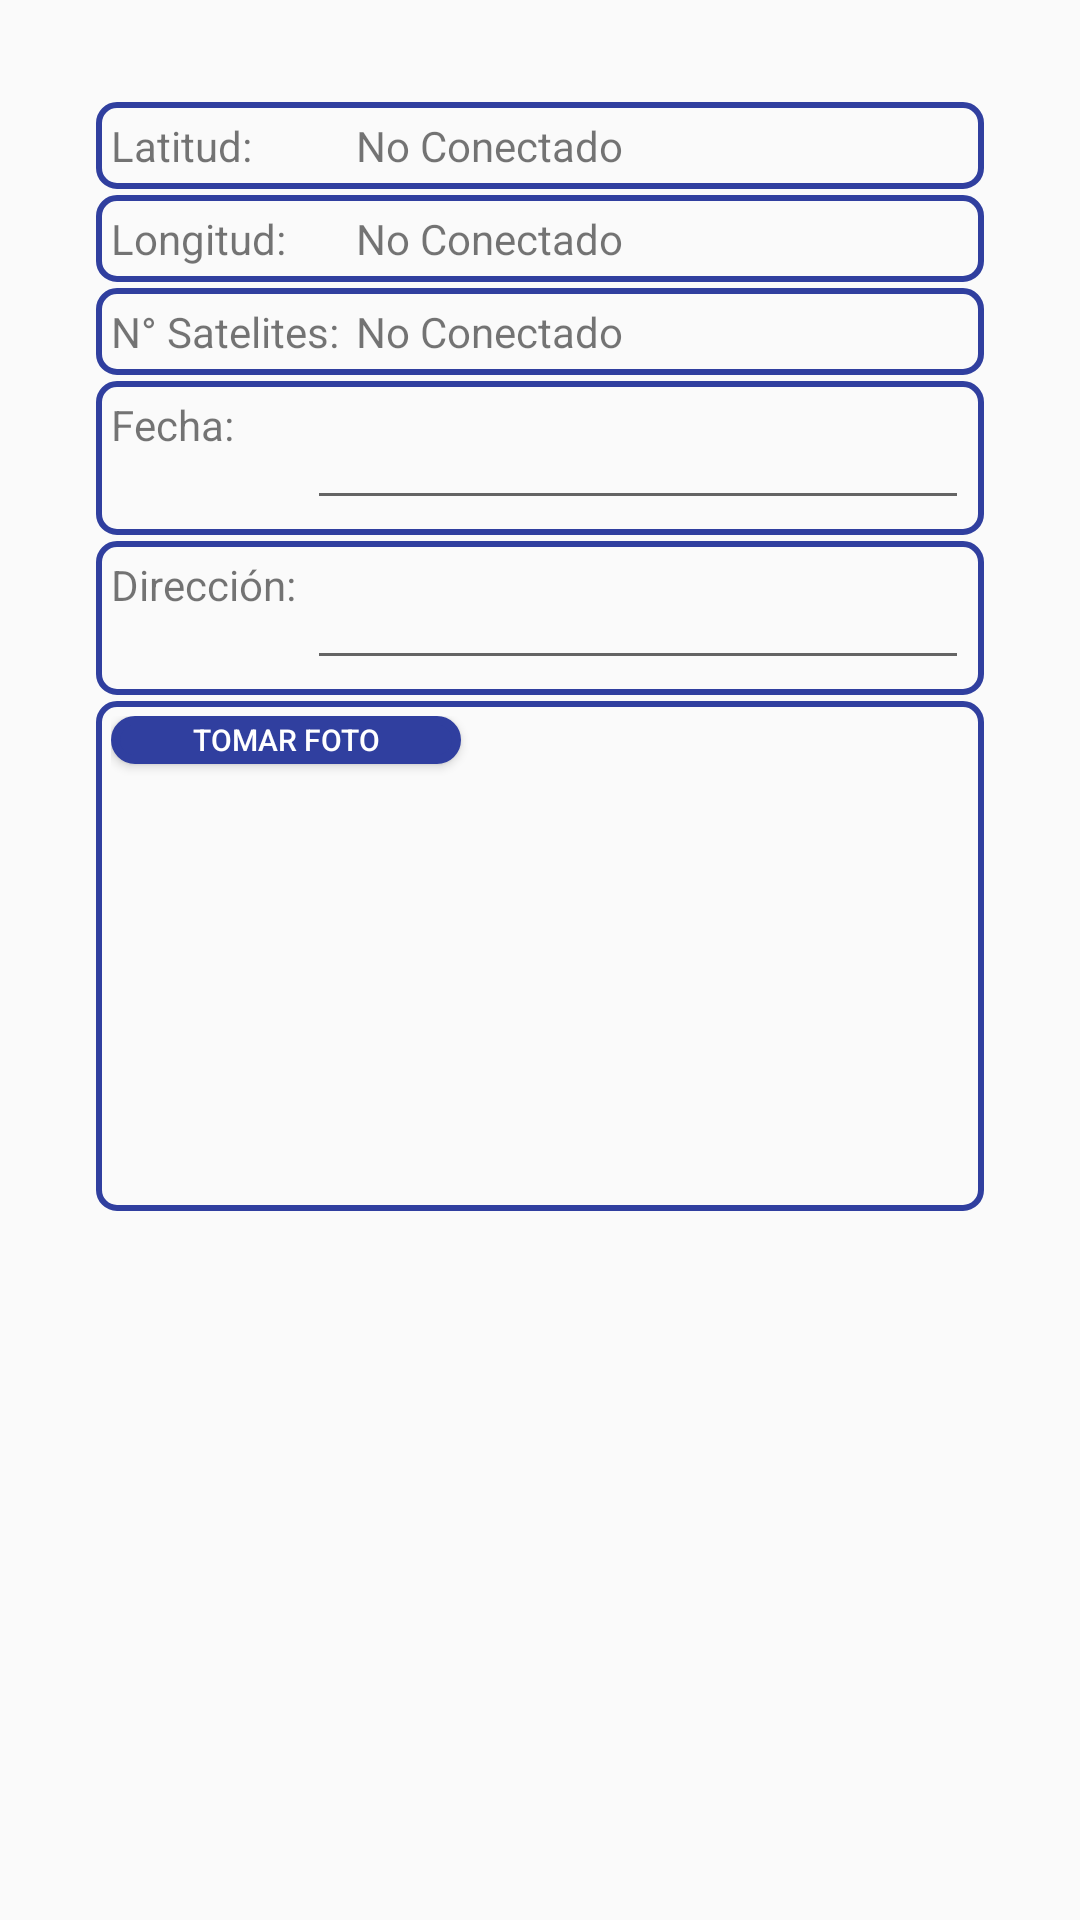

Produce the Android XML layout that renders to this screen, including the resource entries it uses.
<!-- AndroidManifest.xml: application theme AppTheme -->
<!-- res/layout/fragment_hogar_new.xml -->
<?xml version="1.0" encoding="utf-8"?>
<FrameLayout xmlns:android="http://schemas.android.com/apk/res/android"
    xmlns:tools="http://schemas.android.com/tools"
    android:layout_width="match_parent"
    android:layout_height="match_parent"
    tools:context=".Fragment.HogarNewFragment"
    android:paddingBottom="@dimen/activity_vertical_margin"
    android:paddingLeft="@dimen/activity_horizontal_margin"
    android:paddingRight="@dimen/activity_horizontal_margin"
    android:paddingTop="@dimen/activity_vertical_margin"
    >
    <LinearLayout xmlns:android="http://schemas.android.com/apk/res/android"
        android:orientation="vertical" android:layout_width="match_parent"
        android:id="@+id/ll_HogarNew"
        android:layout_height="match_parent"
        android:paddingBottom="@dimen/activity_vertical_margin"
        android:paddingLeft="@dimen/activity_horizontal_margin"
        android:paddingRight="@dimen/activity_horizontal_margin"
        android:paddingTop="@dimen/activity_vertical_margin"
        android:screenOrientation="portrait"
        >

        <RelativeLayout
            android:layout_width="match_parent"
            android:id="@+id/rlLatitud"
            android:layout_height="wrap_content"
            android:background="@drawable/background_border"
            android:layout_marginTop="2dp"
            android:padding="5dp">
            <TextView
                android:id="@+id/lblLatitud"
                android:layout_width="wrap_content"
                android:layout_height="wrap_content"
                android:text="@string/lbl_Latitud"
                android:ems="5"/>
            <TextView
                android:id="@+id/txtLatitud"
                android:layout_toRightOf="@id/lblLatitud"
                android:layout_width="wrap_content"
                android:layout_height="wrap_content"
                android:text="No Conectado"/>

        </RelativeLayout>

        <RelativeLayout
            android:layout_width="match_parent"
            android:id="@+id/rlLongitud"
            android:layout_height="wrap_content"
            android:background="@drawable/background_border"
            android:layout_marginTop="2dp"
            android:padding="5dp">
            <TextView
                android:id="@+id/lblLongitud"
                android:layout_width="wrap_content"
                android:layout_height="wrap_content"
                android:text="@string/lbl_Longitud"
                android:ems="5"/>
            <TextView
                android:id="@+id/txtLongitud"
                android:layout_toRightOf="@id/lblLongitud"
                android:layout_width="wrap_content"
                android:layout_height="wrap_content"
                android:text="No Conectado" />

        </RelativeLayout>
        <RelativeLayout
            android:layout_width="match_parent"
            android:id="@+id/rlnSatelites"
            android:layout_height="wrap_content"
            android:background="@drawable/background_border"
            android:layout_marginTop="2dp"
            android:padding="5dp">
            <TextView
            android:id="@+id/lblnSats"
            android:layout_width="wrap_content"
            android:layout_height="wrap_content"
            android:text="@string/lbl_Satelites"
            android:ems="5"/>
            <TextView
                android:id="@+id/txtnSats"
                android:layout_toRightOf="@id/lblnSats"
                android:layout_width="wrap_content"
                android:layout_height="wrap_content"
                android:text="No Conectado"/>

        </RelativeLayout>


        <RelativeLayout
            android:layout_width="match_parent"
            android:id="@+id/rlNombre"
            android:layout_height="wrap_content"
            android:background="@drawable/background_border"
            android:layout_marginTop="2dp"
            android:padding="5dp">
            <TextView
                android:id="@+id/lblFecha"
                android:layout_width="wrap_content"
                android:layout_height="wrap_content"
                android:ems="4"
                android:text="@string/lbl_Fecha" />

            <EditText
                android:id="@+id/etxt_Fecha"
                android:layout_toRightOf="@id/lblFecha"
                android:layout_width="match_parent"
                android:layout_height="wrap_content"
                android:inputType="date" />
        </RelativeLayout>

        <RelativeLayout
            android:layout_width="match_parent"
            android:id="@+id/rlDireccion"
            android:layout_height="wrap_content"
            android:background="@drawable/background_border"
            android:layout_marginTop="2dp"
            android:padding="5dp">
            <TextView
                android:id="@+id/lblDireccion"
                android:layout_width="wrap_content"
                android:layout_height="wrap_content"
                android:text="@string/lbl_Direccion"
                android:ems="4"/>
            <EditText
                android:id="@+id/etxt_Direccion"
                android:layout_width="match_parent"
                android:layout_height="wrap_content"
                android:inputType="textMultiLine"
                android:layout_toRightOf="@id/lblDireccion"/>
        </RelativeLayout>



        <RelativeLayout
            android:id="@+id/rImagen"
            android:layout_width="match_parent"
            android:layout_height="170dp"
            android:background="@drawable/background_border"
            android:layout_marginTop="2dp"
            android:padding="5dp">

            <Button
                android:id="@+id/btn_TomarFoto"
                android:layout_width="wrap_content"
                android:layout_height="16dp"
                android:layout_gravity="center_horizontal"
                android:background="@drawable/button_border"
                android:ems="10"
                android:text="@string/btn_TomarFoto"
                android:textColor="@android:color/white"
                android:textSize="10sp"
                tools:textStyle="bold" />

            <ImageView
                android:id="@+id/avatar"
                android:layout_width="match_parent"
                android:layout_height="match_parent" />
        </RelativeLayout>




    </LinearLayout>
</FrameLayout>
<!-- resources referenced by this layout -->
<resources>
  <dimen name="activity_horizontal_margin">16dp</dimen>
  <dimen name="activity_vertical_margin">16dp</dimen>
  <!-- drawable background_border (drawable) -->
  <shape xmlns:android="http://schemas.android.com/apk/res/android"
      android:shape="rectangle" >
      
      <stroke android:width="2dp"
          android:color="@color/colorPrimaryDark"/>
  
      
      <corners android:bottomLeftRadius="6dp"
          android:topLeftRadius="6dp"
          android:bottomRightRadius="6dp"
          android:topRightRadius="6dp" />
  
      
      <gradient android:startColor="@android:color/transparent"
          android:endColor="@android:color/transparent"
          android:angle="90"/>
  </shape>
  <!-- drawable button_border (drawable) -->
  <?xml version="1.0" encoding="utf-8"?>
  <shape xmlns:android="http://schemas.android.com/apk/res/android" android:shape="rectangle">
      <solid android:color="@color/colorPrimaryDark"/>
  
      <stroke android:width="3dp"
  
          android:color="@color/colorPrimaryDark"/>
  
      <padding android:left="1dp"
          android:top="1dp"
          android:right="1dp"
          android:bottom="1dp"/>
  
      <corners android:radius="30px"/>
  </shape>
  <string name="btn_TomarFoto">Tomar Foto</string>
  <string name="lbl_Direccion">Dirección:</string>
  <string name="lbl_Fecha">Fecha:</string>
  <string name="lbl_Latitud">Latitud:</string>
  <string name="lbl_Longitud">Longitud:</string>
  <string name="lbl_Satelites">N° Satelites:</string>
  <style name="AppTheme" parent="AppTheme.Base" />
  <color name="colorPrimaryDark">#303F9F</color>
  <style name="AppTheme.Base" parent="Theme.AppCompat.Light.NoActionBar">
          
          <item name="colorPrimary">#3F51B5</item>
          
          <item name="colorPrimaryDark">#3949AB</item>
          
          <item name="colorAccent">#00B0FF</item>
          
      </style>
</resources>
